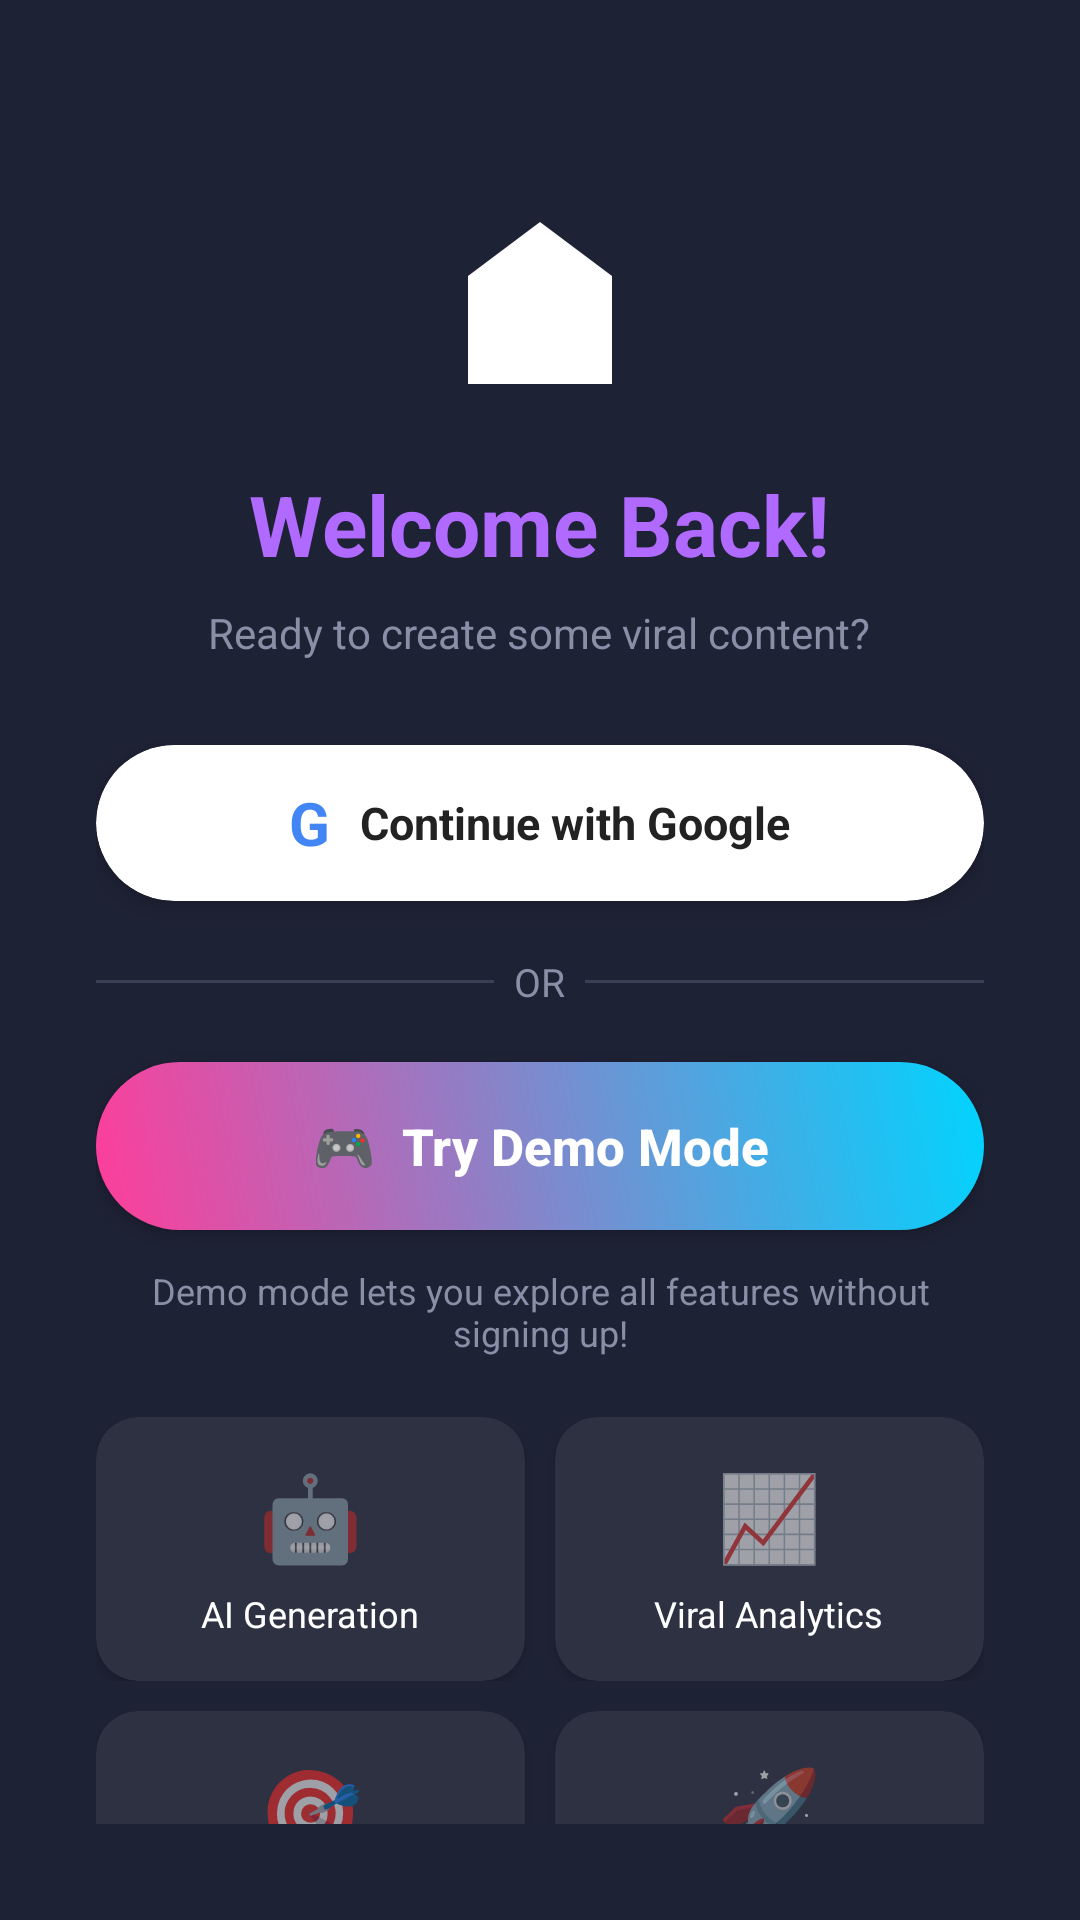

Here is an Android app screen rendered from its layout file. Give the layout XML and the strings, colors and styles it references.
<!-- AndroidManifest.xml: application theme Theme.MemefyAI -->
<!-- res/layout/dialog_generator_login.xml -->
<?xml version="1.0" encoding="utf-8"?>
<LinearLayout xmlns:android="http://schemas.android.com/apk/res/android"
    xmlns:app="http://schemas.android.com/apk/res-auto"
    android:layout_width="match_parent"
    android:layout_height="wrap_content"
    android:orientation="vertical"
    android:background="#1e2235"
    android:padding="32dp"
    android:gravity="center">

    
    <ImageView
        android:id="@+id/btn_close_dialog"
        android:layout_width="28dp"
        android:layout_height="28dp"
        android:src="@drawable/ic_close"
        android:contentDescription="Close"
        android:layout_gravity="end"
        android:layout_marginBottom="8dp"
        android:clickable="true"
        android:focusable="true" />

    
    <ImageView
        android:layout_width="72dp"
        android:layout_height="72dp"
        android:src="@drawable/ic_rocket"
        android:contentDescription="Rocket"
        android:layout_marginBottom="16dp" />

    
    <TextView
        android:layout_width="wrap_content"
        android:layout_height="wrap_content"
        android:text="Welcome Back!"
        android:textSize="28sp"
        android:textStyle="bold"
        android:textColor="#b06aff"
        android:gravity="center" />

    
    <TextView
        android:layout_width="wrap_content"
        android:layout_height="wrap_content"
        android:text="Ready to create some viral content?"
        android:textSize="14sp"
        android:textColor="#8a8fa8"
        android:gravity="center"
        android:layout_marginTop="8dp"
        android:layout_marginBottom="28dp" />

    
    <androidx.cardview.widget.CardView
        android:id="@+id/btn_google_login"
        android:layout_width="match_parent"
        android:layout_height="52dp"
        app:cardBackgroundColor="#FFFFFF"
        app:cardCornerRadius="26dp"
        app:cardElevation="4dp"
        android:clickable="true"
        android:focusable="true">

        <LinearLayout
            android:layout_width="match_parent"
            android:layout_height="match_parent"
            android:orientation="horizontal"
            android:gravity="center">

            <TextView
                android:layout_width="wrap_content"
                android:layout_height="wrap_content"
                android:text="G"
                android:textSize="20sp"
                android:textStyle="bold"
                android:textColor="#4285F4"
                android:layout_marginEnd="10dp" />

            <TextView
                android:layout_width="wrap_content"
                android:layout_height="wrap_content"
                android:text="Continue with Google"
                android:textSize="15sp"
                android:textStyle="bold"
                android:textColor="#222222" />
        </LinearLayout>
    </androidx.cardview.widget.CardView>

    
    <LinearLayout
        android:layout_width="match_parent"
        android:layout_height="wrap_content"
        android:orientation="horizontal"
        android:gravity="center_vertical"
        android:layout_marginVertical="18dp">

        <View
            android:layout_width="0dp"
            android:layout_height="1dp"
            android:layout_weight="1"
            android:background="#3a3f55" />

        <TextView
            android:layout_width="wrap_content"
            android:layout_height="wrap_content"
            android:text="  OR  "
            android:textSize="13sp"
            android:textColor="#8a8fa8" />

        <View
            android:layout_width="0dp"
            android:layout_height="1dp"
            android:layout_weight="1"
            android:background="#3a3f55" />
    </LinearLayout>

    
    <Button
        android:id="@+id/btn_demo_mode"
        android:layout_width="match_parent"
        android:layout_height="56dp"
        android:text="🎮  Try Demo Mode"
        android:textColor="#FFFFFF"
        android:background="@drawable/gradient_button"
        android:textAllCaps="false"
        android:textSize="17sp"
        android:textStyle="bold" />

    
    <TextView
        android:layout_width="wrap_content"
        android:layout_height="wrap_content"
        android:text="Demo mode lets you explore all features without signing up!"
        android:textSize="12sp"
        android:textColor="#8a8fa8"
        android:gravity="center"
        android:layout_marginTop="12dp"
        android:layout_marginBottom="20dp" />

    
    <LinearLayout
        android:layout_width="match_parent"
        android:layout_height="wrap_content"
        android:orientation="vertical">

        <LinearLayout
            android:layout_width="match_parent"
            android:layout_height="wrap_content"
            android:orientation="horizontal"
            android:weightSum="2"
            android:layout_marginBottom="10dp">

            <androidx.cardview.widget.CardView
                android:layout_width="0dp"
                android:layout_height="88dp"
                android:layout_weight="1"
                android:layout_marginEnd="5dp"
                app:cardBackgroundColor="#2d3142"
                app:cardCornerRadius="14dp"
                app:cardElevation="2dp">
                <LinearLayout
                    android:layout_width="match_parent"
                    android:layout_height="match_parent"
                    android:orientation="vertical"
                    android:gravity="center">
                    <TextView android:layout_width="wrap_content" android:layout_height="wrap_content" android:text="🤖" android:textSize="28sp"/>
                    <TextView android:layout_width="wrap_content" android:layout_height="wrap_content" android:text="AI Generation" android:textSize="12sp" android:textColor="#FFFFFF" android:layout_marginTop="6dp"/>
                </LinearLayout>
            </androidx.cardview.widget.CardView>

            <androidx.cardview.widget.CardView
                android:layout_width="0dp"
                android:layout_height="88dp"
                android:layout_weight="1"
                android:layout_marginStart="5dp"
                app:cardBackgroundColor="#2d3142"
                app:cardCornerRadius="14dp"
                app:cardElevation="2dp">
                <LinearLayout
                    android:layout_width="match_parent"
                    android:layout_height="match_parent"
                    android:orientation="vertical"
                    android:gravity="center">
                    <TextView android:layout_width="wrap_content" android:layout_height="wrap_content" android:text="📈" android:textSize="28sp"/>
                    <TextView android:layout_width="wrap_content" android:layout_height="wrap_content" android:text="Viral Analytics" android:textSize="12sp" android:textColor="#FFFFFF" android:layout_marginTop="6dp"/>
                </LinearLayout>
            </androidx.cardview.widget.CardView>
        </LinearLayout>

        <LinearLayout
            android:layout_width="match_parent"
            android:layout_height="wrap_content"
            android:orientation="horizontal"
            android:weightSum="2">

            <androidx.cardview.widget.CardView
                android:layout_width="0dp"
                android:layout_height="88dp"
                android:layout_weight="1"
                android:layout_marginEnd="5dp"
                app:cardBackgroundColor="#2d3142"
                app:cardCornerRadius="14dp"
                app:cardElevation="2dp">
                <LinearLayout
                    android:layout_width="match_parent"
                    android:layout_height="match_parent"
                    android:orientation="vertical"
                    android:gravity="center">
                    <TextView android:layout_width="wrap_content" android:layout_height="wrap_content" android:text="🎯" android:textSize="28sp"/>
                    <TextView android:layout_width="wrap_content" android:layout_height="wrap_content" android:text="Trend Tracking" android:textSize="12sp" android:textColor="#FFFFFF" android:layout_marginTop="6dp"/>
                </LinearLayout>
            </androidx.cardview.widget.CardView>

            <androidx.cardview.widget.CardView
                android:layout_width="0dp"
                android:layout_height="88dp"
                android:layout_weight="1"
                android:layout_marginStart="5dp"
                app:cardBackgroundColor="#2d3142"
                app:cardCornerRadius="14dp"
                app:cardElevation="2dp">
                <LinearLayout
                    android:layout_width="match_parent"
                    android:layout_height="match_parent"
                    android:orientation="vertical"
                    android:gravity="center">
                    <TextView android:layout_width="wrap_content" android:layout_height="wrap_content" android:text="🚀" android:textSize="28sp"/>
                    <TextView android:layout_width="wrap_content" android:layout_height="wrap_content" android:text="Quick Share" android:textSize="12sp" android:textColor="#FFFFFF" android:layout_marginTop="6dp"/>
                </LinearLayout>
            </androidx.cardview.widget.CardView>
        </LinearLayout>
    </LinearLayout>

</LinearLayout>
<!-- resources referenced by this layout -->
<resources>
  <!-- drawable gradient_button (drawable) -->
  <?xml version="1.0" encoding="utf-8"?>
  <shape xmlns:android="http://schemas.android.com/apk/res/android"
      android:shape="rectangle">
  
      <gradient
          android:startColor="@color/gradient_start"
          android:endColor="@color/gradient_end"
          android:angle="45"
          android:type="linear" />
  
      <corners android:radius="30dp" />
  </shape>
  <!-- drawable ic_rocket (drawable) -->
  <vector xmlns:android="http://schemas.android.com/apk/res/android"
      android:width="24dp"
      android:height="24dp"
      android:viewportWidth="24"
      android:viewportHeight="24">
      <path
          android:fillColor="@color/text_primary"
          android:pathData="M12,2L4,8v12h16V8L12,2z"/>
  </vector>
  <style name="Theme.MemefyAI" parent="Theme.MaterialComponents.DayNight.NoActionBar">
          
          <item name="colorPrimary">@color/accent_blue</item>
          <item name="colorPrimaryVariant">@color/accent_purple</item>
          <item name="colorOnPrimary">@color/text_primary</item>
  
          
          <item name="colorSecondary">@color/accent_pink</item>
          <item name="colorSecondaryVariant">@color/gradient_end</item>
          <item name="colorOnSecondary">@color/text_primary</item>
  
          
          <item name="android:statusBarColor">@color/primary_dark</item>
  
          
          <item name="android:windowBackground">@color/primary_dark</item>
      </style>
  <color name="gradient_start">#ff3d9a</color>
  <color name="gradient_end">#00d4ff</color>
  <color name="text_primary">#ffffff</color>
  <color name="accent_blue">#00d4ff</color>
  <color name="accent_purple">#a855f7</color>
  <color name="accent_pink">#ff3d9a</color>
  <color name="primary_dark">#1a1d2e</color>
</resources>
